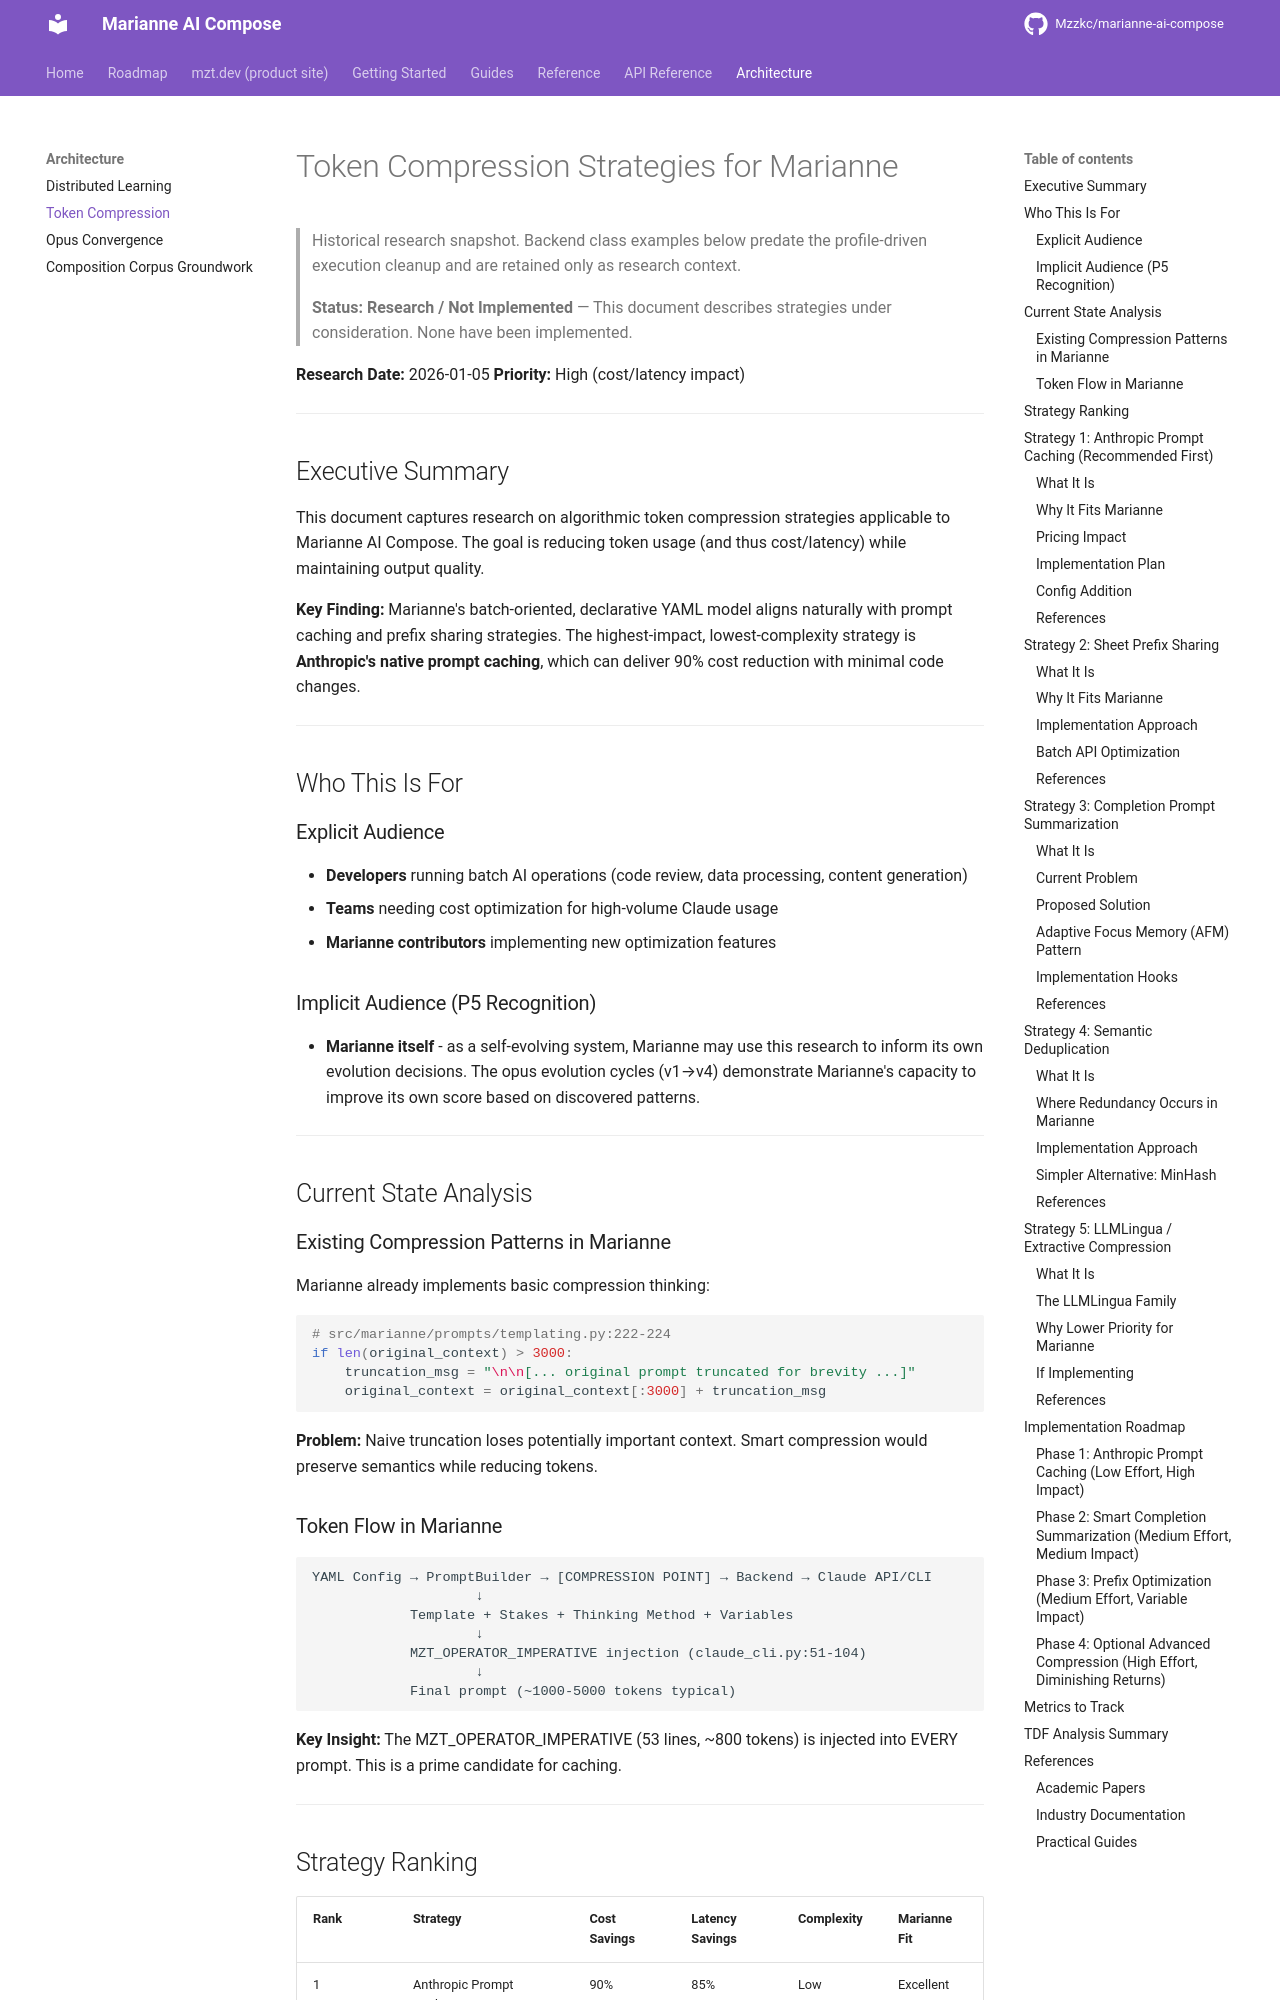

repository: Mzzkc/marianne-ai-compose · page: research/TOKEN-COMPRESSION-STRATEGIES/index.html · generator: mkdocs

# Token Compression Strategies for Marianne

> Historical research snapshot. Backend class examples below predate the
> profile-driven execution cleanup and are retained only as research context.

> **Status: Research / Not Implemented** — This document describes strategies under consideration. None have been implemented.

**Research Date:** 2026-01-05
**Priority:** High (cost/latency impact)

---

## Executive Summary

This document captures research on algorithmic token compression strategies applicable to Marianne AI Compose. The goal is reducing token usage (and thus cost/latency) while maintaining output quality.

**Key Finding:** Marianne's batch-oriented, declarative YAML model aligns naturally with prompt caching and prefix sharing strategies. The highest-impact, lowest-complexity strategy is **Anthropic's native prompt caching**, which can deliver 90% cost reduction with minimal code changes.

---

## Who This Is For

### Explicit Audience
- **Developers** running batch AI operations (code review, data processing, content generation)
- **Teams** needing cost optimization for high-volume Claude usage
- **Marianne contributors** implementing new optimization features

### Implicit Audience (P5 Recognition)
- **Marianne itself** - as a self-evolving system, Marianne may use this research to inform its own evolution decisions. The opus evolution cycles (v1→v4) demonstrate Marianne's capacity to improve its own score based on discovered patterns.

---

## Current State Analysis

### Existing Compression Patterns in Marianne

Marianne already implements basic compression thinking:

```python
# src/marianne/prompts/templating.py:222-224
if len(original_context) > 3000:
    truncation_msg = "\n\n[... original prompt truncated for brevity ...]"
    original_context = original_context[:3000] + truncation_msg
```

**Problem:** Naive truncation loses potentially important context. Smart compression would preserve semantics while reducing tokens.

### Token Flow in Marianne

```
YAML Config → PromptBuilder → [COMPRESSION POINT] → Backend → Claude API/CLI
                    ↓
            Template + Stakes + Thinking Method + Variables
                    ↓
            MZT_OPERATOR_IMPERATIVE injection (claude_cli.py:51-104)
                    ↓
            Final prompt (~1000-5000 tokens typical)
```

**Key Insight:** The MZT_OPERATOR_IMPERATIVE (53 lines, ~800 tokens) is injected into EVERY prompt. This is a prime candidate for caching.

---
